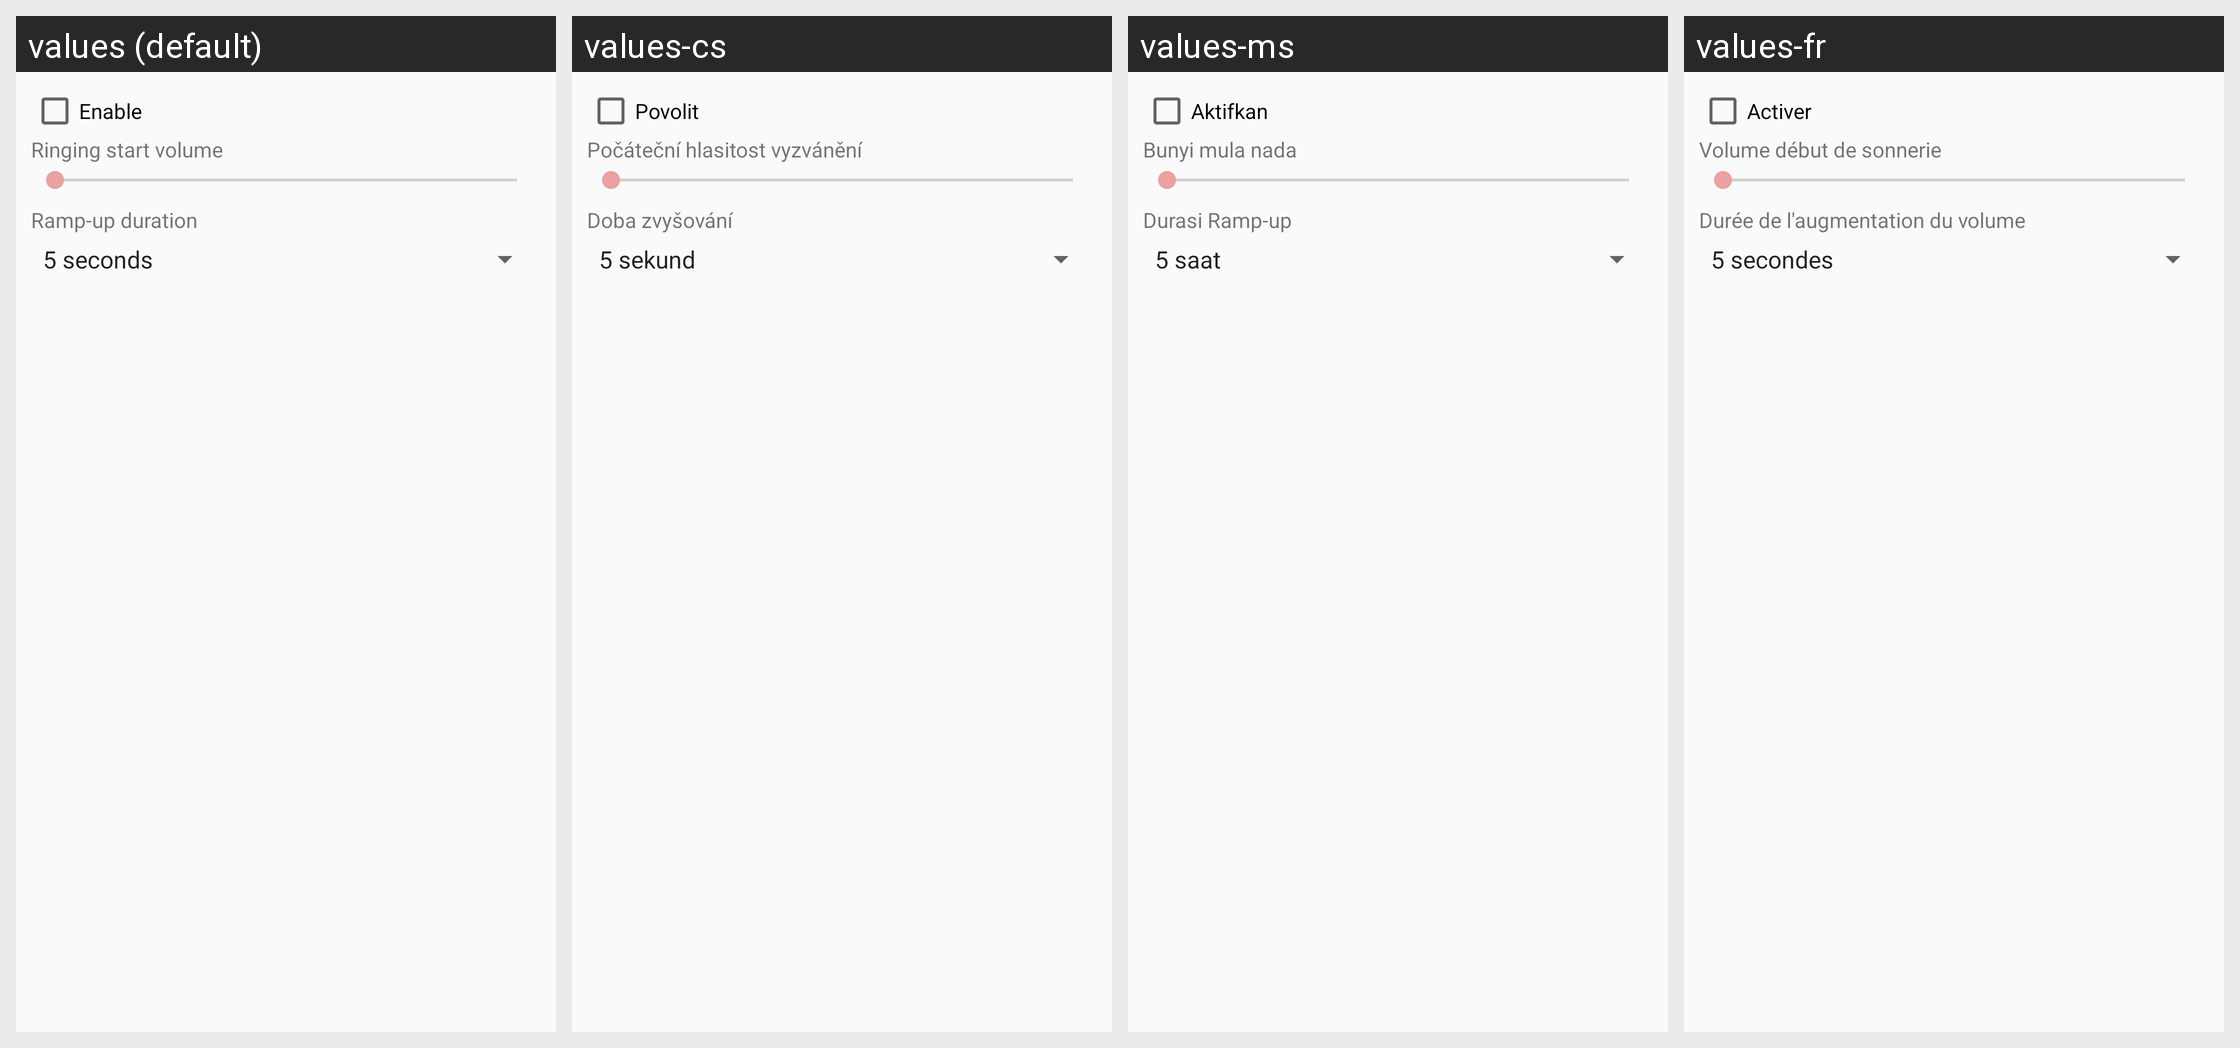

Here is an Android app screen in its default locale and in the app's own translations. Write out the translated-string differences for the strings that appear on this screen.
Android screen res/layout/preference_dialog_increasing_ring.xml rendered under 4 locales, left to right: values (default), values-cs, values-ms, values-fr. Device: Nexus 5 (rendered at 1080×1920; each locale shown at half size, 540×960, under a caption strip naming it); theme AppTheme.
Other locales in the repository, not shown: values-ar, values-be, values-ca, values-da, values-de, values-el, values-es, values-fa, values-hu, values-in, values-it, values-iw, values-ja, values-ko, values-nb, values-nl, values-pl, values-pt, values-pt-rPT, values-ro, values-ru, values-sk, values-tr, values-uk, values-vi, values-zh-rCN, values-zh-rHK, values-zh-rTW.
Strings drawn on this screen, with the default value and each locale's value (text and hints the layout hard-codes, and strings that could not be matched under every locale, appear in the picture but are not listed):

increasing_ring_enable
  values: Enable
  values-cs: Povolit
  values-ms: Aktifkan
  values-fr: Activer

increasing_ring_min_volume_title
  values: Ringing start volume
  values-cs: Počáteční hlasitost vyzvánění
  values-ms: Bunyi mula nada
  values-fr: Volume début de sonnerie

increasing_ring_ramp_up_duration_title
  values: Ramp-up duration
  values-cs: Doba zvyšování
  values-ms: Durasi Ramp-up
  values-fr: Durée de l'augmentation du volume
